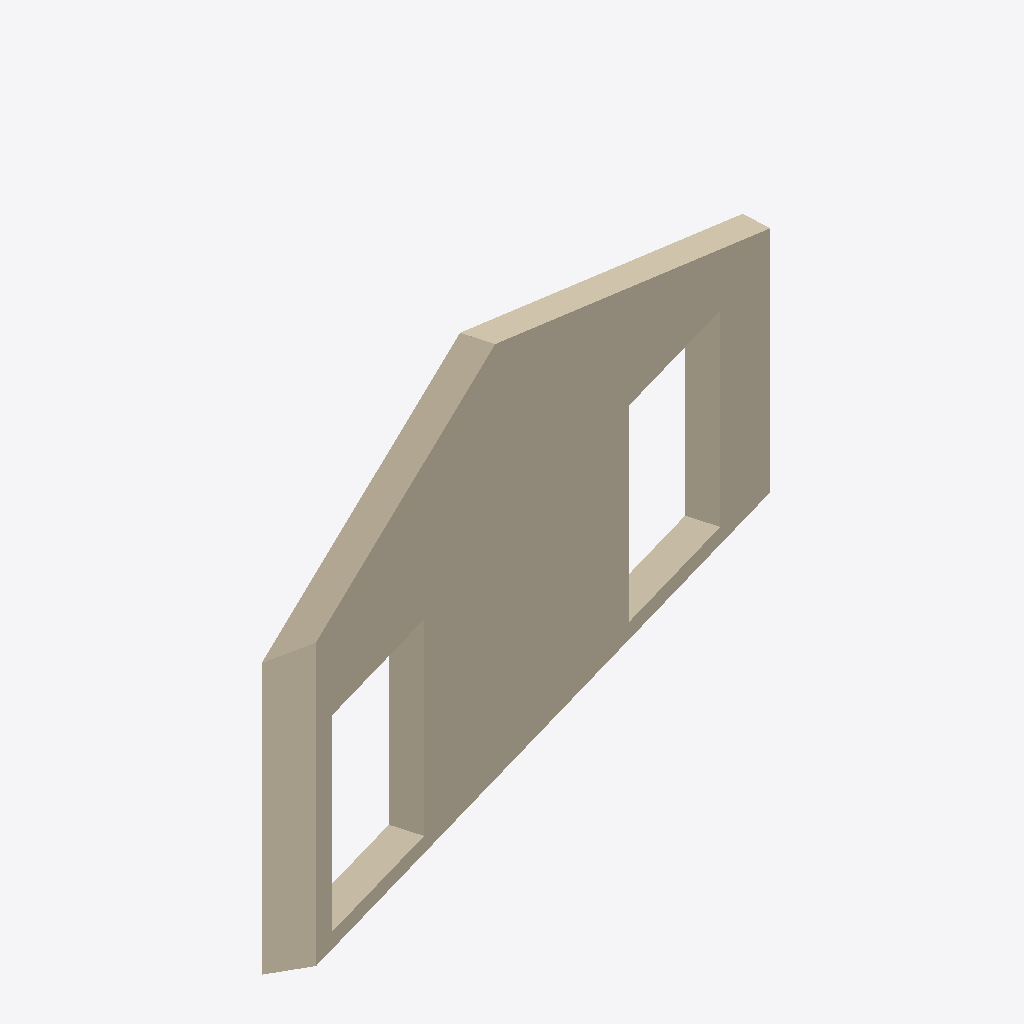
Isometric view of an IFC building model (IFC-SPF (STEP), schema IFC2X3, length unit metre), seen from the south-west, elements coloured by IFC class: 1 wall (beige).
Extent 8.1 m × 2.6 m × 4.5 m (x, y, z). Storeys (1): 2.OG at 5.90 m. Elements (1): 1 IfcWallStandardCase.

HEADER;
FILE_DESCRIPTION(('ViewDefinition[CoordinationView_V2.0]'),'2;1');
FILE_NAME('','2019-05-14T11:50:17',(''),(' '),'none','SEMA V19-2 9405','HK');
FILE_SCHEMA(('IFC2X3'));
ENDSEC;
DATA;
#575=IFCPROJECT('2dJb$Qqhz5RvAbCD71Jy3z',#8,'',$,$,$,$,(#19),#682);
#7=IFCBUILDING('3NSHB4YFf3LhewqtJSTeu4',#8,'',$,'',#657,$,$,.ELEMENT.,$,$,$);
#14=IFCBUILDINGSTOREY('3va$tccCj0W9JL2peOy7um',#8,'2.OG',$,'',#659,$,$,.ELEMENT.,5.9);
#576=IFCWALLSTANDARDCASE('0ecRl4iZ14ng6fW57pjOU0',#8,'05 (BSB 140)',$,'',#662,#577,$);
ENDSEC;
